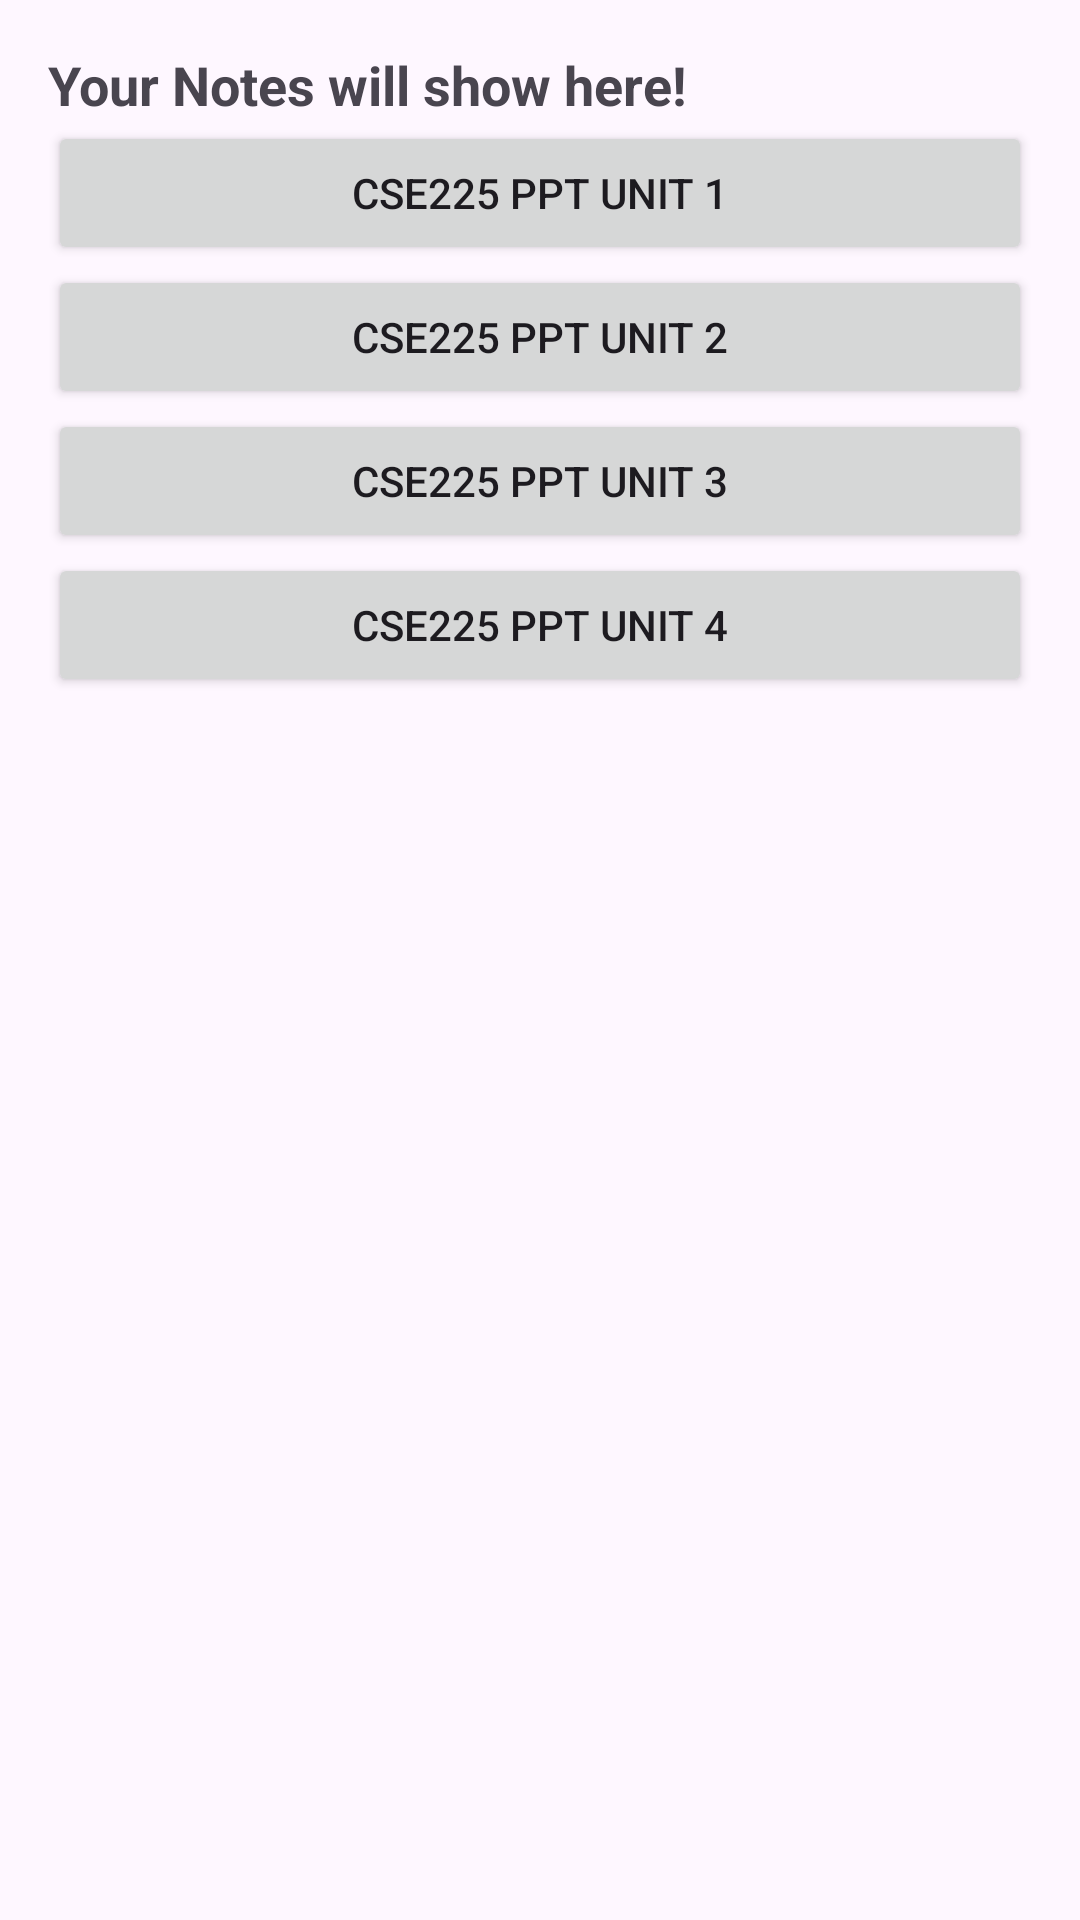

The Android layout XML behind this screen, and the referenced resources:
<!-- AndroidManifest.xml: application theme Theme.Edudeep -->
<!-- res/layout/activity_notes.xml -->
<?xml version="1.0" encoding="utf-8"?>
<LinearLayout
    xmlns:android="http://schemas.android.com/apk/res/android"
    android:id="@+id/main"
    android:orientation="vertical"
    android:layout_width="match_parent"
    android:layout_height="match_parent"
    android:padding="16dp">

    <TextView
        android:id="@+id/textNotes"
        android:layout_width="wrap_content"
        android:layout_height="wrap_content"
        android:text="Your Notes will show here!"
        android:textSize="18sp"
        android:textStyle="bold"/>

    <Button
        android:id="@+id/button"
        android:layout_width="match_parent"
        android:layout_height="wrap_content"
        android:text="CSE225 PPT unit 1" />

    <Button
        android:id="@+id/button2"
        android:layout_width="match_parent"
        android:layout_height="wrap_content"
        android:text="CSE225 PPT unit 2" />

    <Button
        android:id="@+id/button3"
        android:layout_width="match_parent"
        android:layout_height="wrap_content"
        android:text="CSE225 PPT unit 3" />

    <Button
        android:id="@+id/button4"
        android:layout_width="match_parent"
        android:layout_height="wrap_content"
        android:text="CSE225 PPT unit 4" />
</LinearLayout>
<!-- resources referenced by this layout -->
<resources>
  <style name="Theme.Edudeep" parent="Base.Theme.Edudeep" />
  <style name="Base.Theme.Edudeep" parent="Theme.Material3.DayNight.NoActionBar">
          
          
          <item name="colorPrimary">@color/primaryColor</item>
          <item name="colorPrimaryVariant">@color/secondaryColor</item>
          <item name="colorAccent">@color/accentColor</item>
  
          
      </style>
  <color name="primaryColor">#FF5722</color>
  <color name="secondaryColor">#FF7043</color>
  <color name="accentColor">#FF1744</color>
</resources>
